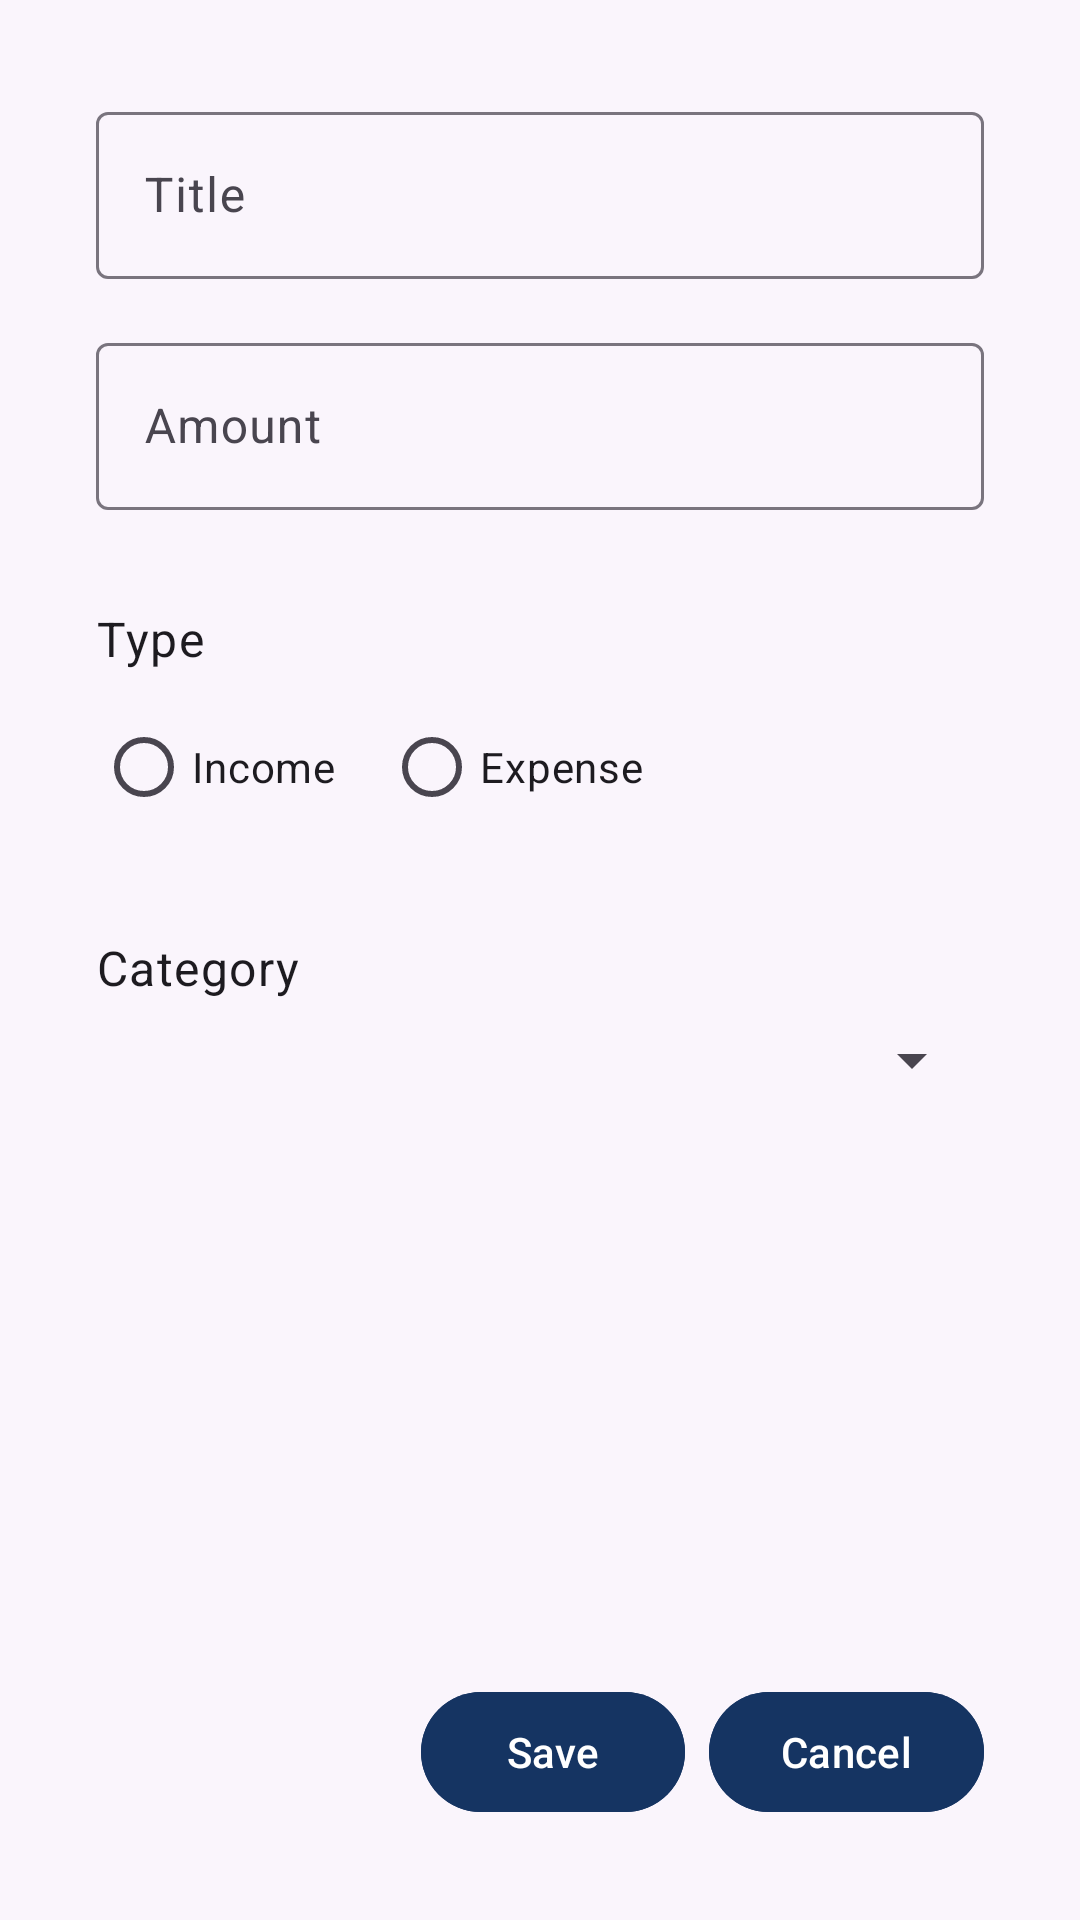

Write the Android layout XML for this screen, with the resource values it uses.
<!-- AndroidManifest.xml: application theme Theme.BudgetBee -->
<!-- res/layout/fragment_add_transaction.xml -->
<?xml version="1.0" encoding="utf-8"?>
<androidx.constraintlayout.widget.ConstraintLayout xmlns:android="http://schemas.android.com/apk/res/android"
    xmlns:tools="http://schemas.android.com/tools"
    android:layout_width="match_parent"
    android:layout_height="match_parent"
    android:background="@color/indigo"
    xmlns:app="http://schemas.android.com/apk/res-auto"
    android:padding="16dp">

    <LinearLayout
        android:id="@+id/formContainer"
        android:layout_width="match_parent"
        android:layout_height="wrap_content"
        android:background="@color/indigo"
        android:orientation="vertical"
        android:padding="16dp"
        app:layout_constraintTop_toTopOf="parent"
        app:layout_constraintStart_toStartOf="parent"
        app:layout_constraintEnd_toEndOf="parent">

        <com.google.android.material.textfield.TextInputLayout
            android:id="@+id/textInputLayoutTitle"
            android:layout_width="match_parent"
            android:layout_height="wrap_content"
            android:hint="@string/title">

            <com.google.android.material.textfield.TextInputEditText
                android:id="@+id/editTextTitle"
                android:layout_width="match_parent"
                android:layout_height="wrap_content"
                android:inputType="text" />
        </com.google.android.material.textfield.TextInputLayout>

        <com.google.android.material.textfield.TextInputLayout
            android:id="@+id/textInputLayoutAmount"
            android:layout_width="match_parent"
            android:layout_height="wrap_content"
            android:layout_marginTop="16dp"
            android:hint="@string/amount">

            <com.google.android.material.textfield.TextInputEditText
                android:id="@+id/editTextAmount"
                android:layout_width="match_parent"
                android:layout_height="wrap_content"
                android:inputType="numberDecimal" />
        </com.google.android.material.textfield.TextInputLayout>

        <TextView
            android:id="@+id/textViewType"
            android:layout_width="wrap_content"
            android:layout_height="wrap_content"
            android:layout_marginTop="32dp"
            android:text="@string/type"
            android:textAppearance="?attr/textAppearanceBody1" />

        <RadioGroup
            android:id="@+id/radioGroupType"
            android:layout_width="match_parent"
            android:layout_height="wrap_content"
            android:layout_marginTop="8dp"
            android:orientation="horizontal">

            <RadioButton
                android:id="@+id/radioIncome"
                android:layout_width="wrap_content"
                android:layout_height="wrap_content"
                android:layout_marginEnd="16dp"
                android:text="@string/income" />

            <RadioButton
                android:id="@+id/radioExpense"
                android:layout_width="wrap_content"
                android:layout_height="wrap_content"
                android:text="@string/expense" />
        </RadioGroup>

        <TextView
            android:id="@+id/textViewCategory"
            android:layout_width="wrap_content"
            android:layout_height="wrap_content"
            android:layout_marginTop="32dp"
            android:text="@string/category"
            android:textAppearance="?attr/textAppearanceBody1" />

        <Spinner
            android:id="@+id/spinnerCategory"
            android:layout_width="match_parent"
            android:layout_height="wrap_content"
            android:layout_marginTop="8dp" />

    </LinearLayout>

    <LinearLayout
        android:id="@+id/buttonContainer"
        android:layout_width="match_parent"
        android:layout_height="wrap_content"
        android:gravity="end"
        android:orientation="horizontal"
        android:padding="16dp"
        app:layout_constraintBottom_toBottomOf="parent"
        app:layout_constraintEnd_toEndOf="parent"
        app:layout_constraintStart_toStartOf="parent">

        <com.google.android.material.button.MaterialButton
            android:id="@+id/buttonSave"
            android:layout_width="wrap_content"
            android:layout_height="wrap_content"
            android:layout_marginEnd="8dp"
            android:backgroundTint="@color/custom_purple"
            android:text="@string/save" />

        <com.google.android.material.button.MaterialButton
            android:id="@+id/buttonCancel"
            android:layout_width="wrap_content"
            android:layout_height="wrap_content"
            android:backgroundTint="@color/custom_purple"
            android:text="@string/cancel" />

    </LinearLayout>

</androidx.constraintlayout.widget.ConstraintLayout>
<!-- resources referenced by this layout -->
<resources>
  <color name="custom_purple">#153462</color>
  <color name="indigo">#FAF5FC</color>
  <string name="amount">Amount</string>
  <string name="cancel">Cancel</string>
  <string name="category">Category</string>
  <string name="expense">Expense</string>
  <string name="income">Income</string>
  <string name="save">Save</string>
  <string name="title">Title</string>
  <string name="type">Type</string>
  <style name="Theme.BudgetBee" parent="Base.Theme.BudgetBee" />
  <style name="Base.Theme.BudgetBee" parent="Theme.Material3.DayNight.NoActionBar">
          
          
      </style>
</resources>
